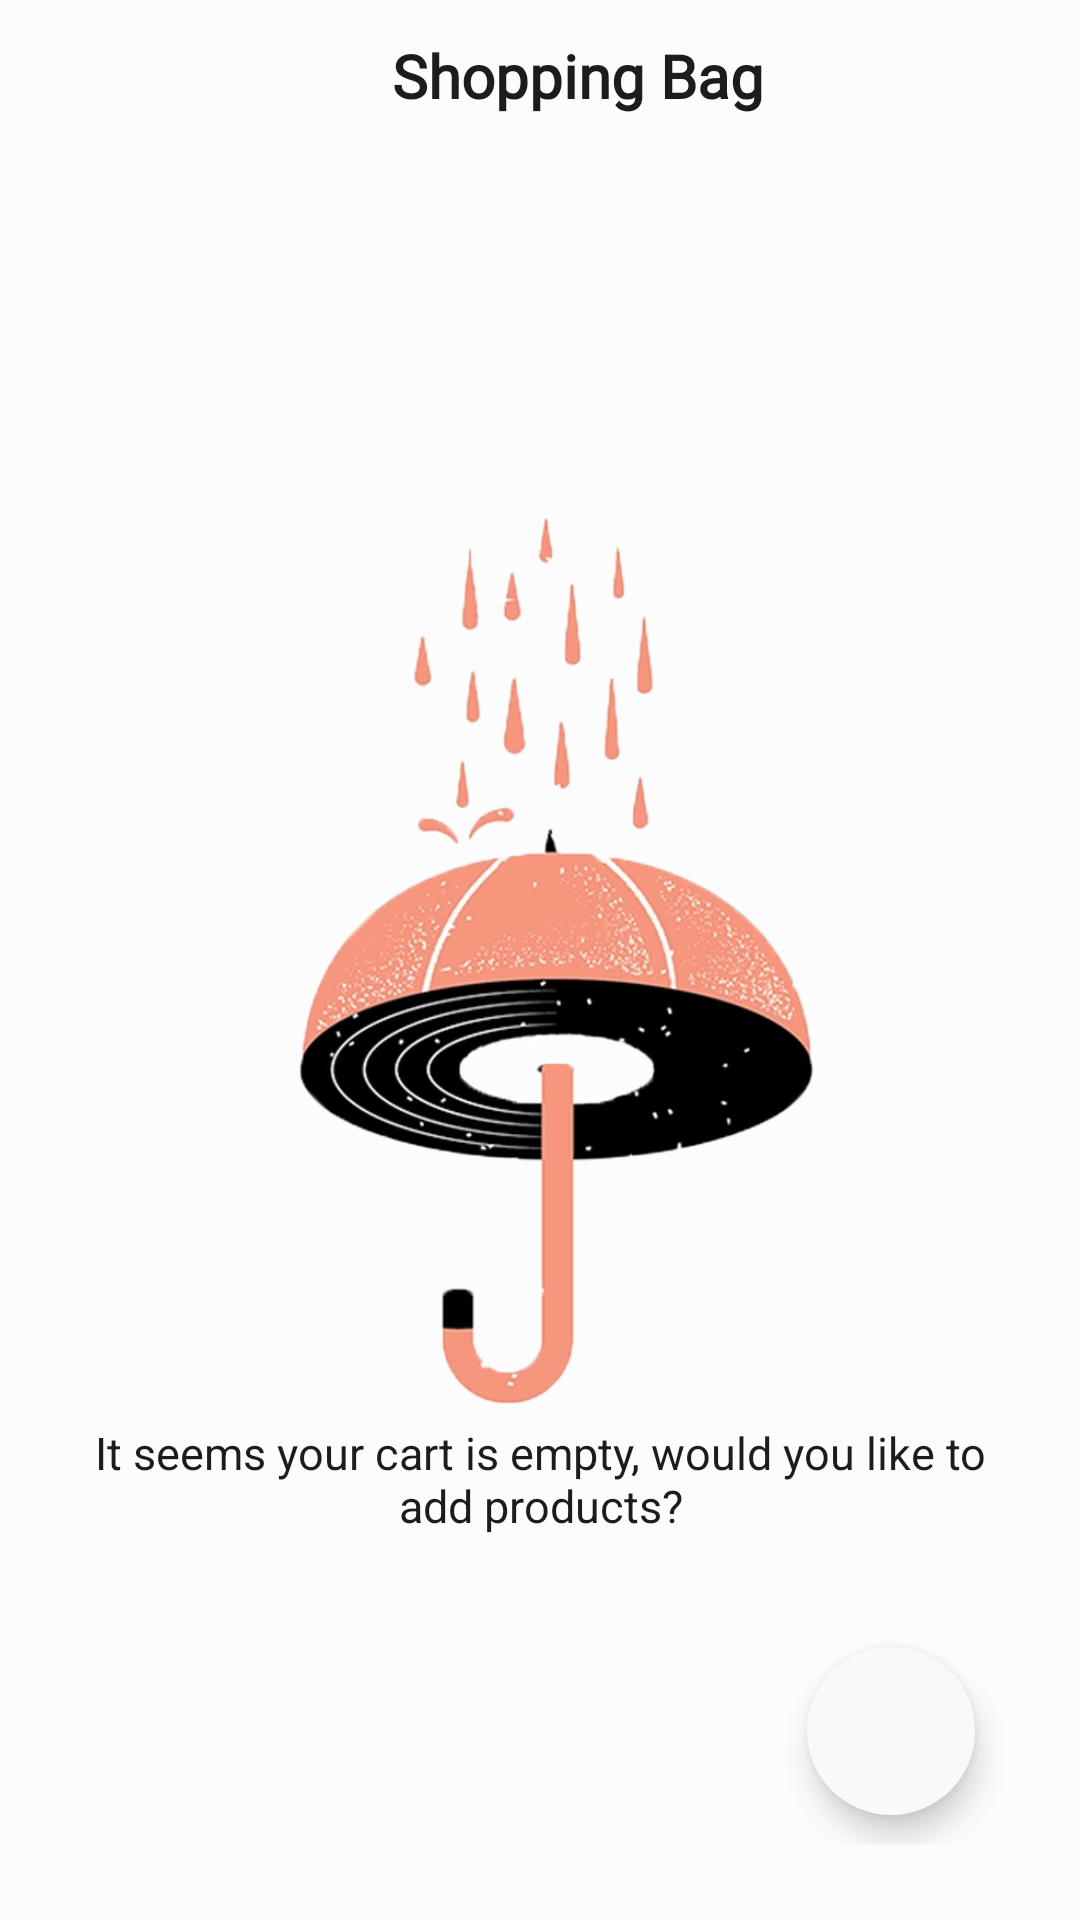

Produce the Android XML layout that renders to this screen, including the resource entries it uses.
<!-- AndroidManifest.xml: application theme Theme.CapstoneProject -->
<!-- res/layout/fragment_purchased.xml -->
<?xml version="1.0" encoding="utf-8"?>
<androidx.constraintlayout.widget.ConstraintLayout xmlns:android="http://schemas.android.com/apk/res/android"
    xmlns:app="http://schemas.android.com/apk/res-auto"
    xmlns:tools="http://schemas.android.com/tools"
    android:layout_width="match_parent"
    android:layout_height="match_parent"
    android:background="@color/background"
    tools:context=".presentation.purchased.PurchasedFragment">

    <ImageButton
        android:id="@+id/bvArrowBack"
        android:layout_width="wrap_content"
        android:layout_height="wrap_content"
        android:layout_marginStart="@dimen/layout_padding"
        android:layout_marginTop="@dimen/layout_padding"
        android:background="@drawable/ic_arrow_back"
        android:contentDescription="@string/arrow_back"
        app:layout_constraintStart_toStartOf="parent"
        app:layout_constraintTop_toTopOf="parent" />

    <TextView
        style="@style/shopping_text"
        android:fontFamily="@font/roboto"
        android:text="@string/shopping_bag"
        app:layout_constraintBottom_toBottomOf="@id/bvArrowBack"
        app:layout_constraintEnd_toEndOf="parent"
        app:layout_constraintStart_toEndOf="@id/bvArrowBack"
        app:layout_constraintTop_toTopOf="@id/bvArrowBack" />


    <androidx.constraintlayout.widget.ConstraintLayout
        android:id="@+id/layoutEmpty"
        android:layout_width="match_parent"
        android:layout_height="match_parent"
        android:padding="@dimen/layout_padding">

        <ImageView
            android:id="@+id/ivEmptyPurchased"
            android:layout_width="wrap_content"
            android:layout_height="wrap_content"
            android:src="@drawable/umbrella"
            app:layout_constraintBottom_toBottomOf="parent"
            app:layout_constraintEnd_toEndOf="parent"
            app:layout_constraintStart_toStartOf="parent" />

        <TextView
            android:id="@+id/tvEmptyPurchased"
            style="@style/empty_list_text"
            android:layout_width="wrap_content"
            android:layout_height="wrap_content"
            android:layout_marginBottom="100dp"
            android:elevation="5dp"
            android:gravity="center"
            android:text="@string/empty_basket"
            app:layout_constraintBottom_toBottomOf="parent"
            app:layout_constraintEnd_toEndOf="parent"
            app:layout_constraintStart_toStartOf="parent" />

        <com.google.android.material.floatingactionbutton.FloatingActionButton
            android:id="@+id/bvGoHome"
            style="@style/floating_action_button"
            android:layout_margin="@dimen/item_margin"
            android:src="@drawable/ic_add"
            app:borderWidth="0dp"
            app:fabSize="normal"
            app:layout_constraintBottom_toBottomOf="parent"
            app:layout_constraintEnd_toEndOf="parent" />

    </androidx.constraintlayout.widget.ConstraintLayout>


    <androidx.constraintlayout.widget.ConstraintLayout
        android:id="@+id/layoutPurchased"
        android:layout_width="match_parent"
        android:layout_height="0dp"
        android:visibility="invisible"
        app:layout_constraintBottom_toBottomOf="parent"
        app:layout_constraintEnd_toEndOf="parent"
        app:layout_constraintTop_toBottomOf="@id/bvArrowBack">

        <androidx.recyclerview.widget.RecyclerView
            android:id="@+id/rvPurchasedItems"
            android:layout_width="match_parent"
            android:layout_height="0dp"
            android:padding="@dimen/item_padding"
            app:layoutManager="androidx.recyclerview.widget.LinearLayoutManager"
            app:layout_constraintBottom_toBottomOf="parent"
            app:layout_constraintEnd_toEndOf="parent"
            app:layout_constraintStart_toStartOf="parent"
            app:layout_constraintTop_toTopOf="parent" />
    </androidx.constraintlayout.widget.ConstraintLayout>

</androidx.constraintlayout.widget.ConstraintLayout>
<!-- resources referenced by this layout -->
<resources>
  <color name="background">#DCFCFCFC</color>
  <dimen name="item_margin">10dp</dimen>
  <dimen name="item_padding">15dp</dimen>
  <dimen name="layout_padding">25dp</dimen>
  <!-- drawable umbrella: png bitmap (drawable, 180991 bytes) -->
  <string name="arrow_back">Back</string>
  <string name="empty_basket">It seems your cart is empty, would you like to add products?</string>
  <string name="shopping_bag">Shopping Bag</string>
  <style name="empty_list_text">
          <item name="android:layout_width">wrap_content</item>
          <item name="android:layout_height">wrap_content</item>
          <item name="android:textColor">@color/button_text</item>
          <item name="android:padding">@dimen/user_image_stroke</item>
          <item name="android:textSize">@dimen/subtitle</item>
      </style>
  <style name="floating_action_button">
          <item name="android:layout_width">wrap_content</item>
          <item name="android:layout_height">wrap_content</item>
          <item name="android:backgroundTint">@color/search_bg</item>
          <item name="android:foregroundGravity">center</item>
          <item name="android:tint">@color/white</item>
      </style>
  <style name="shopping_text">
          <item name="android:layout_width">wrap_content</item>
          <item name="android:layout_height">wrap_content</item>
          <item name="android:textColor">@color/button_text</item>
          <item name="android:textSize">@dimen/shopping_subtotal_text</item>
          <item name="android:padding">@dimen/user_image_stroke</item>
          <item name="android:textStyle">bold</item>
      </style>
  <style name="Theme.CapstoneProject" parent="Theme.MaterialComponents.DayNight.DarkActionBar">
          
          <item name="colorPrimary">#1C1C1C</item>
          <item name="colorPrimaryVariant">@color/button_text</item>
          <item name="colorOnPrimary">#F4F4F4</item>
          
          <item name="colorSecondary">@color/teal_200</item>
          <item name="colorSecondaryVariant">@color/teal_700</item>
          <item name="colorOnSecondary">@color/black</item>
          <item name="windowActionBar">false</item>
          <item name="windowNoTitle">true</item>
          
          <item name="android:statusBarColor" tools:targetApi="l">?attr/colorPrimaryVariant</item>
          
      </style>
  <color name="button_text">#1c1c1c</color>
  <dimen name="user_image_stroke">3dp</dimen>
  <dimen name="subtitle">15sp</dimen>
  <color name="search_bg">#f9f9f9</color>
  <color name="white">#FFFFFFFF</color>
  <dimen name="shopping_subtotal_text">20sp</dimen>
  <color name="teal_200">#FF03DAC5</color>
  <color name="teal_700">#FF018786</color>
  <color name="black">#FF000000</color>
</resources>
